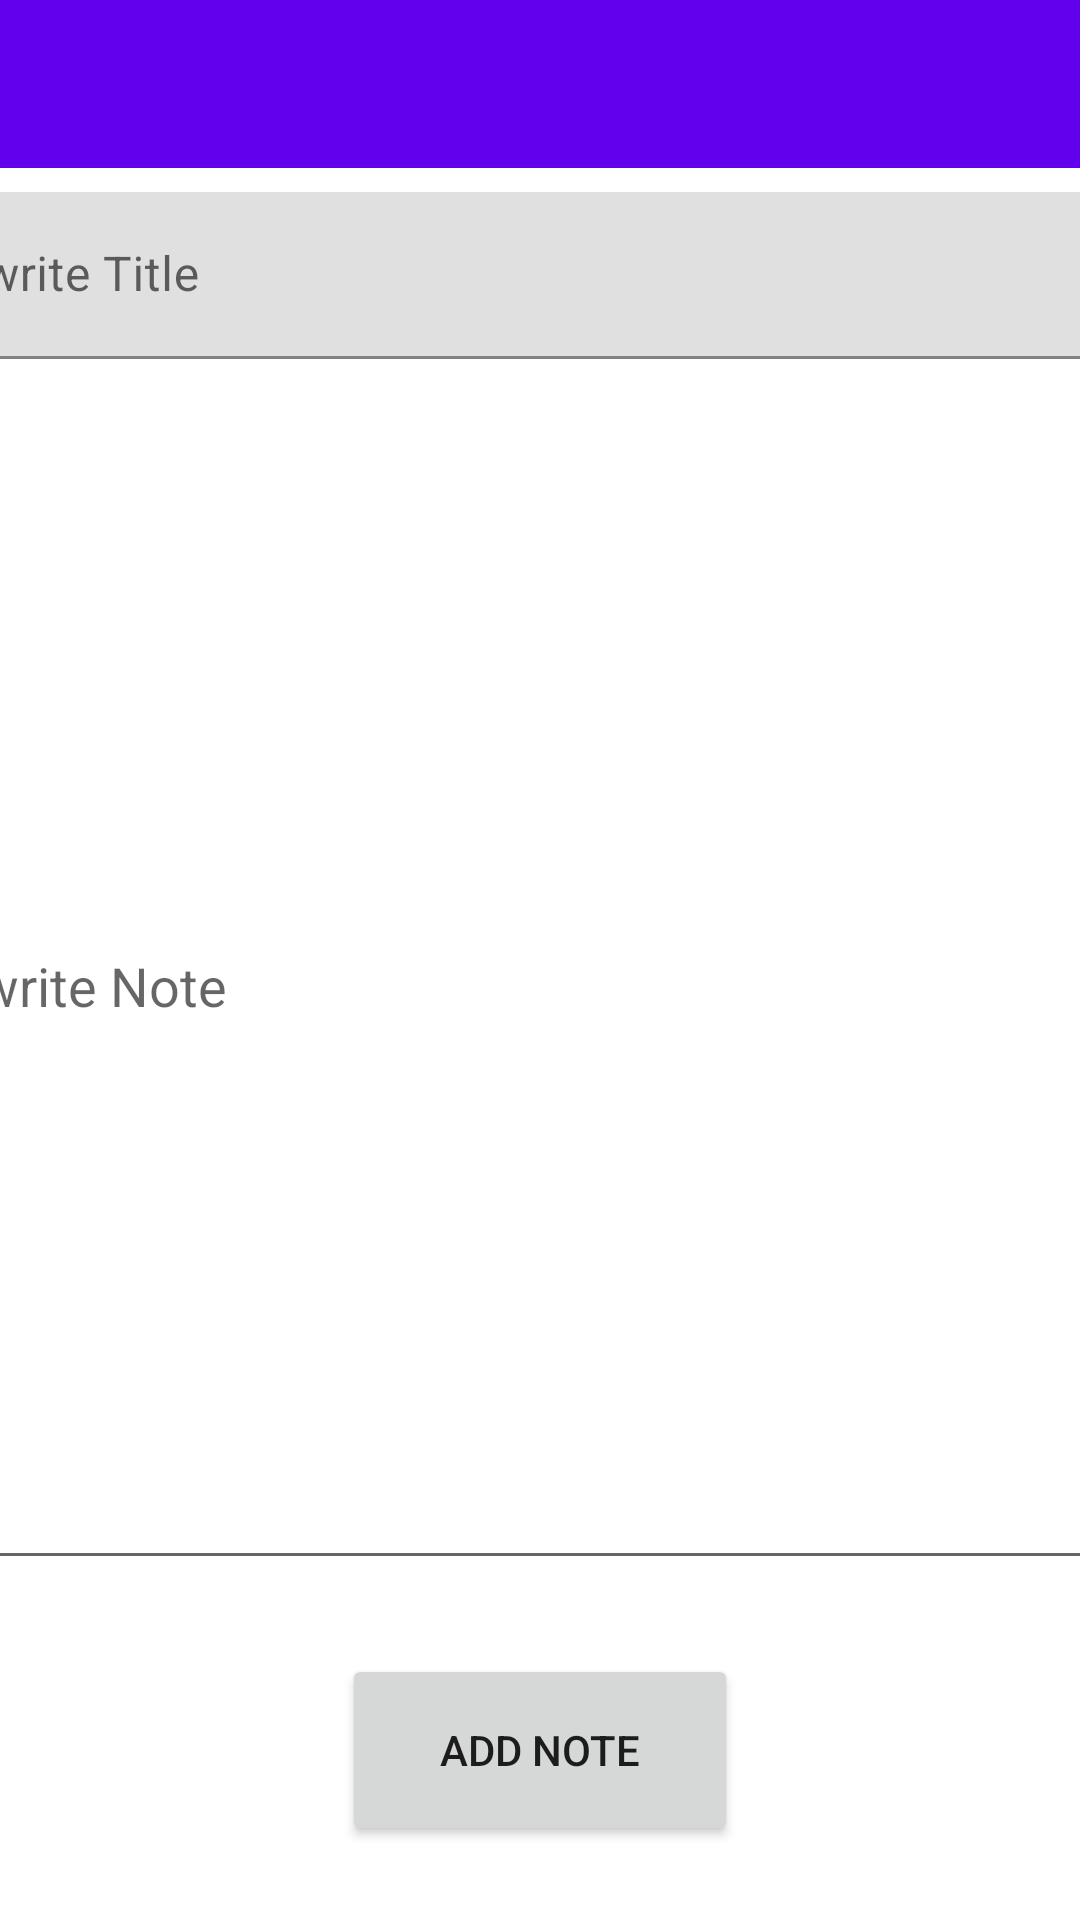

Layout XML and referenced resources for this Android screen:
<!-- AndroidManifest.xml: application theme Theme.ZNoteAppRoomIle -->
<!-- res/layout/fragment_note_record.xml -->
<?xml version="1.0" encoding="utf-8"?>
<layout xmlns:android="http://schemas.android.com/apk/res/android"
    xmlns:app="http://schemas.android.com/apk/res-auto"
    xmlns:tools="http://schemas.android.com/tools">

    <data>
        <variable name="noteRecordToolbarTitle" type="String" />
        <variable name="noteRecordFragment" type="com.salihakca2.znoteapproomile.ui.fragment.NoteRecordFragment" />
    </data>

    <androidx.constraintlayout.widget.ConstraintLayout
        android:layout_width="match_parent"
        android:layout_height="match_parent"
        tools:context=".ui.fragment.NoteRecordFragment" >

        <EditText
            android:id="@+id/editTextNoteRecord"
            android:layout_width="408dp"
            android:layout_height="399dp"
            android:layout_marginStart="6dp"
            android:layout_marginTop="8dp"
            android:ems="10"
            android:hint="write Note"
            android:inputType="textPersonName"
            android:textAlignment="gravity"
            app:layout_constraintEnd_toEndOf="parent"
            app:layout_constraintHorizontal_bias="0.333"
            app:layout_constraintStart_toStartOf="parent"
            app:layout_constraintTop_toBottomOf="@+id/textInputLayout2" />

        <androidx.appcompat.widget.Toolbar
            android:id="@+id/toolbarRecordFragment"
            android:layout_width="match_parent"
            android:layout_height="wrap_content"
            android:background="?attr/colorPrimary"
            android:minHeight="?attr/actionBarSize"
            android:theme="?attr/actionBarTheme"
            app:layout_constraintEnd_toEndOf="parent"
            app:layout_constraintStart_toStartOf="parent"
            app:layout_constraintTop_toTopOf="parent"
            app:title="@{noteRecordToolbarTitle}" />

        <com.google.android.material.textfield.TextInputLayout
            android:id="@+id/textInputLayout2"
            android:layout_width="409dp"
            android:layout_height="wrap_content"
            android:layout_marginStart="6dp"
            android:layout_marginTop="8dp"
            android:layout_marginEnd="1dp"
            app:layout_constraintEnd_toEndOf="parent"
            app:layout_constraintStart_toStartOf="parent"
            app:layout_constraintTop_toBottomOf="@+id/toolbarRecordFragment">

            <com.google.android.material.textfield.TextInputEditText
                android:id="@+id/editTextNoteTitleRecord"
                android:layout_width="match_parent"
                android:layout_height="wrap_content"
                android:hint="write Title" />
        </com.google.android.material.textfield.TextInputLayout>

        <Button
            android:id="@+id/buttonNoteAdd"
            android:layout_width="132dp"
            android:layout_height="64dp"
            android:text="Add Note"
            android:onClick="@{() -> noteRecordFragment.buttonRecord(editTextNoteTitleRecord.getText().toString(), editTextNoteRecord.getText().toString())}"
            app:layout_constraintBottom_toBottomOf="parent"
            app:layout_constraintEnd_toEndOf="parent"
            app:layout_constraintStart_toStartOf="parent"
            app:layout_constraintTop_toBottomOf="@+id/editTextNoteRecord" />
    </androidx.constraintlayout.widget.ConstraintLayout>
</layout>
<!-- resources referenced by this layout -->
<resources>
  <style name="Theme.ZNoteAppRoomIle" parent="Theme.MaterialComponents.DayNight.DarkActionBar">
          
          <item name="colorPrimary">@color/purple_500</item>
          <item name="colorPrimaryVariant">@color/purple_700</item>
          <item name="colorOnPrimary">@color/white</item>
          
          <item name="colorSecondary">@color/teal_200</item>
          <item name="colorSecondaryVariant">@color/teal_700</item>
          <item name="colorOnSecondary">@color/black</item>
          
          <item name="android:statusBarColor" tools:targetApi="l">?attr/colorPrimaryVariant</item>
          
          <item name="windowActionBar">false</item>
          <item name="windowNoTitle">true</item>
      </style>
  <!-- not gathered from this repository: default colours our renderer supplied (Android Studio template values) -->
  <color name="purple_500">#FF6200EE</color>
  <color name="purple_700">#FF3700B3</color>
  <color name="teal_200">#FF03DAC5</color>
  <color name="teal_700">#FF018786</color>
  <color name="black">#FF000000</color>
  <color name="white">#FFFFFFFF</color>
</resources>
